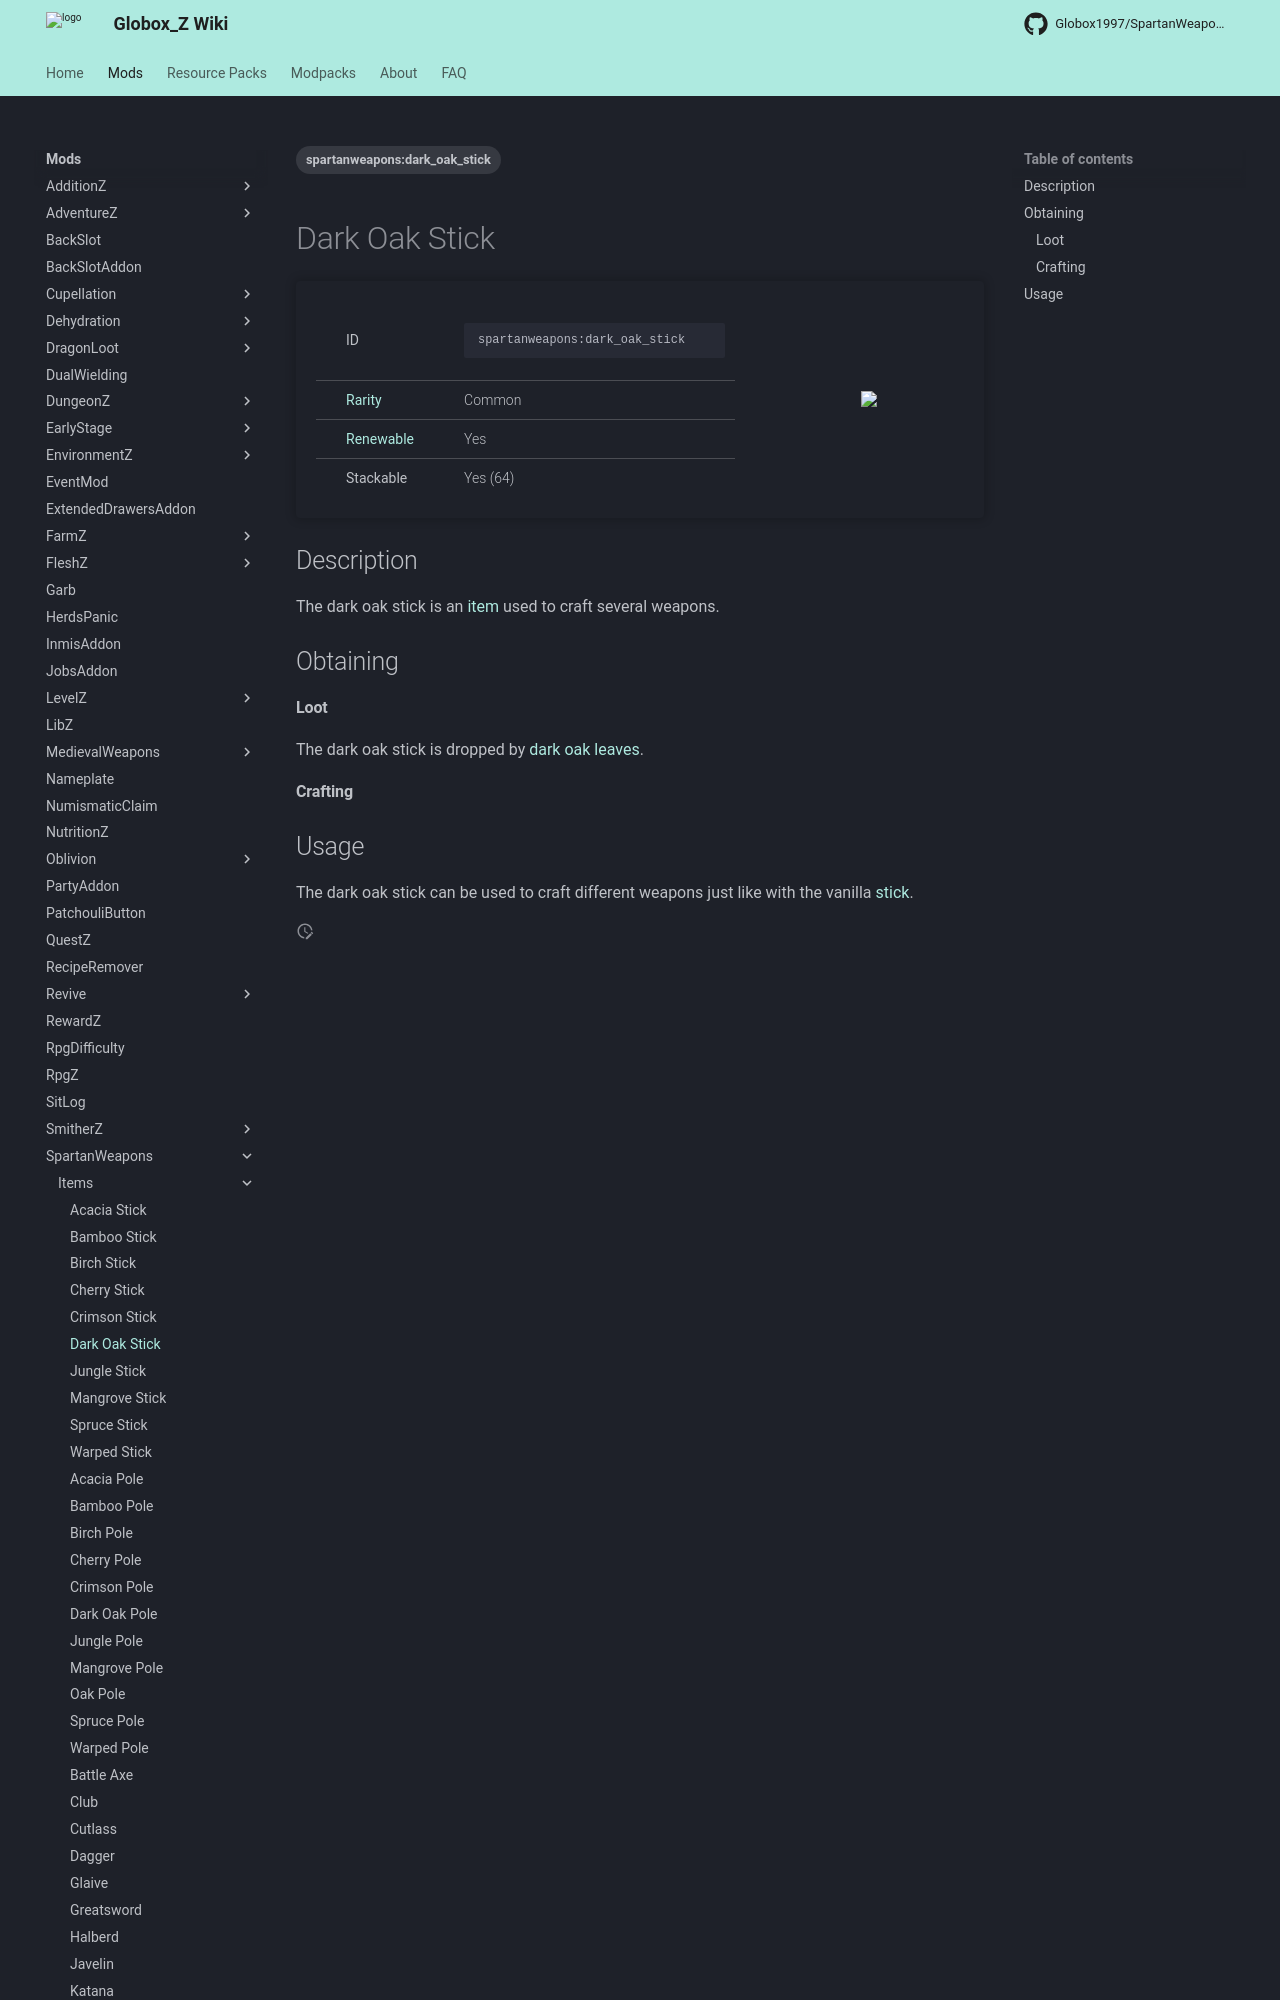

repository: Globox1997/wiki · page: mods/SpartanWeapons/Items/Dark_Oak_Stick/index.html · generator: mkdocs

---
title: Dark Oak Stick
project: spartanweapons
summary: spartanweapons item dark oak stick
tags:
    - spartanweapons:dark_oak_stick
---
# Dark Oak Stick
<div class="main_table">
<div class="left_main_table">
<table class="left_table">
    <tbody>
        <tr>
            <td class="first-column">ID</td>
            <td class="second-column">
            ```
            spartanweapons:dark_oak_stick
            ```
            </td>
        </tr>
        <tr id="linear-top">
            <td class="first-column"><a href="https://minecraft.wiki/w/Rarity" target="_blank">Rarity</a></td>
            <td class="second-column">Common</td>
        </tr>
        <tr id="linear-top">
            <td class="first-column"><a href="https://minecraft.wiki/w/Renewable_resource" target="_blank">Renewable</a></td>
            <td class="second-column">Yes</td>
        </tr>
        <tr id="linear-top">
            <td class="first-column">Stackable</td>
            <td class="second-column">Yes (64)</td>
        </tr>
    </tbody>
</table>
</div>
<img src="/wiki/assets/spartanweapons/items/dark_oak_stick.png" loading="lazy" class="right_img_table"/>
</div>

## Description
The dark oak stick is an [item](https://minecraft.wiki/w/Item) used to craft several weapons.

## Obtaining
#### Loot
The dark oak stick is dropped by [dark oak leaves](https://minecraft.wiki/w/Dark_Oak_Leaves).
